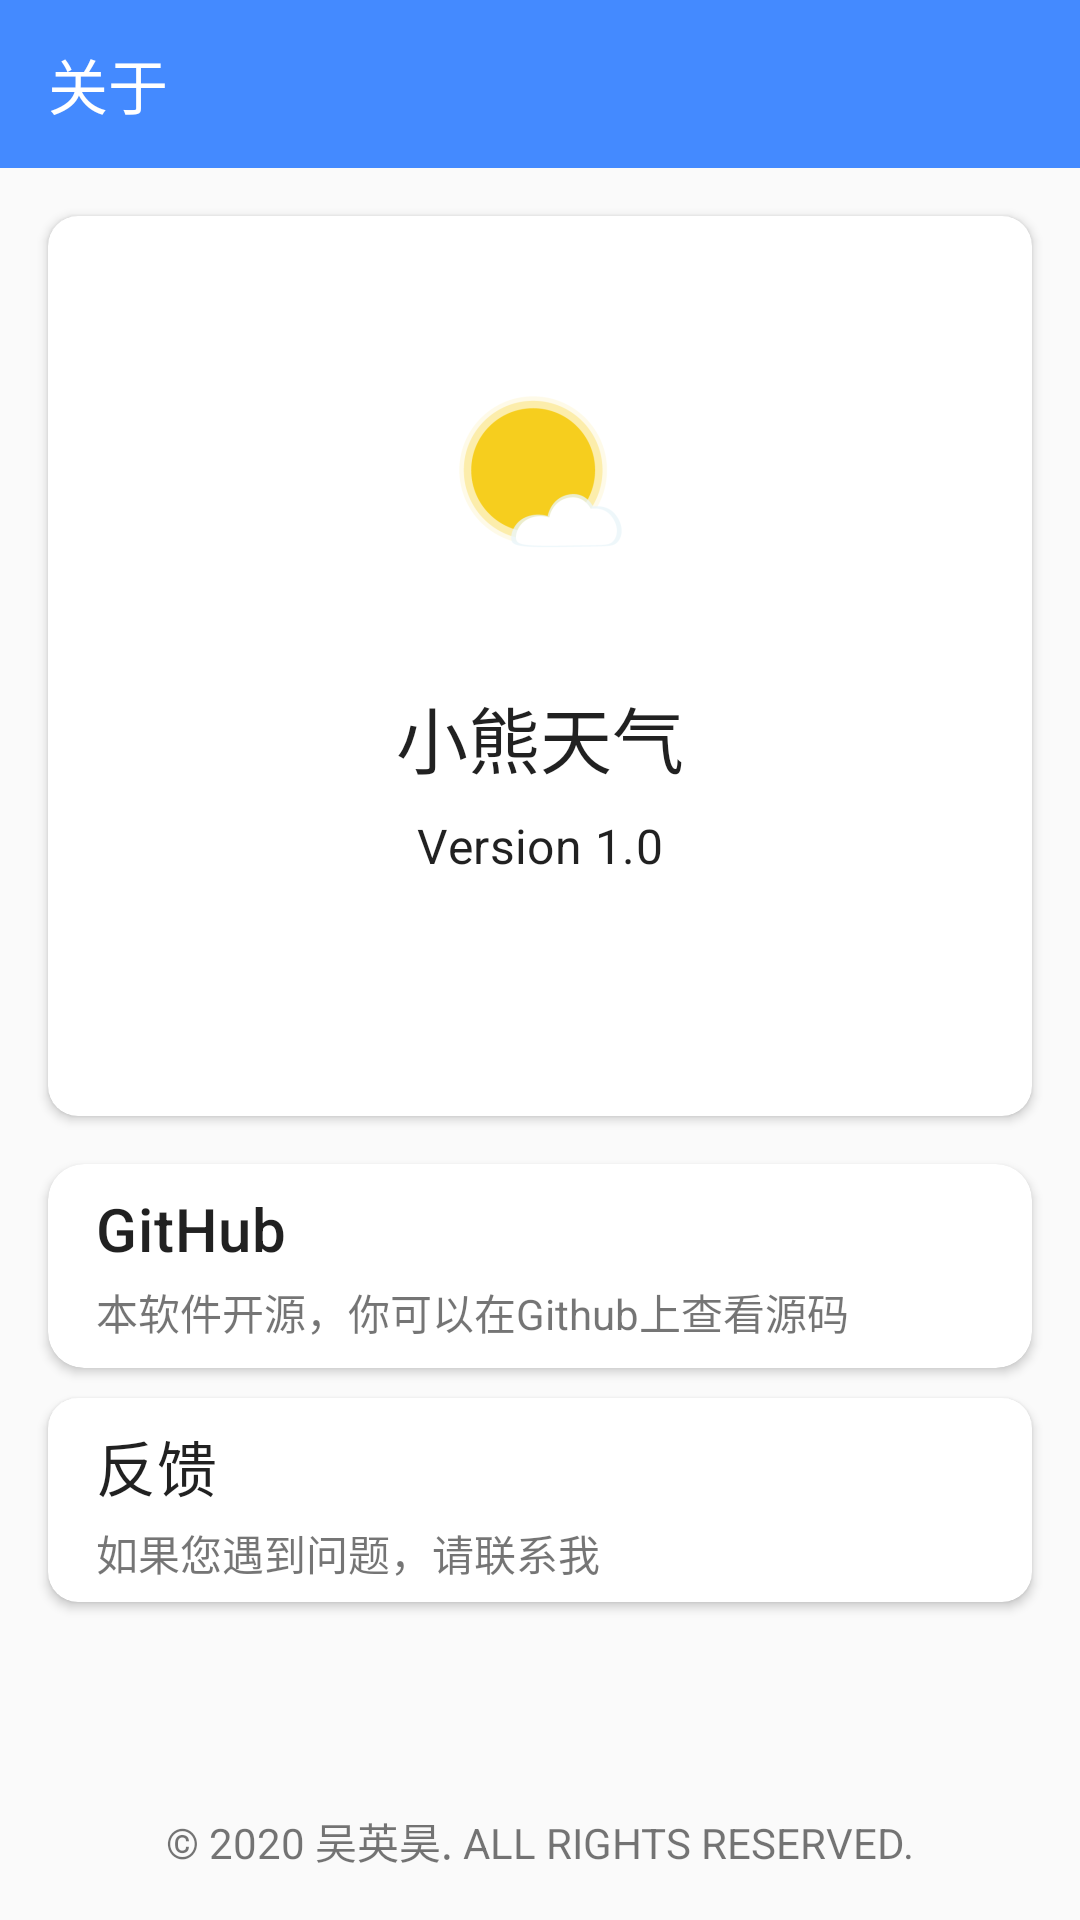

Write the Android layout XML for this screen, with the resource values it uses.
<!-- AndroidManifest.xml: application theme AppTheme -->
<!-- res/layout/activity_about.xml -->
<?xml version="1.0" encoding="utf-8"?>
<androidx.constraintlayout.widget.ConstraintLayout xmlns:android="http://schemas.android.com/apk/res/android"
    xmlns:app="http://schemas.android.com/apk/res-auto"
    xmlns:tools="http://schemas.android.com/tools"
    android:layout_width="match_parent"
    android:layout_height="match_parent"
    tools:context="com.sunnyweather.android.ui.about.AboutActivity">

    <androidx.appcompat.widget.Toolbar
        android:id="@+id/toolbar2"
        android:layout_width="match_parent"
        android:layout_height="wrap_content"
        android:background="?attr/colorPrimary"
        android:minHeight="?attr/actionBarSize"
        android:theme="@style/ThemeOverlay.MaterialComponents.Dark.ActionBar"
        app:layout_constraintEnd_toEndOf="parent"
        app:layout_constraintStart_toStartOf="parent"
        app:layout_constraintTop_toTopOf="parent"
        app:title="@string/about" />

    <androidx.cardview.widget.CardView
        android:id="@+id/cardView"
        android:layout_width="match_parent"
        android:layout_height="300dp"
        android:layout_margin="16dp"
        android:clickable="true"
        android:fitsSystemWindows="true"
        android:foreground="?attr/selectableItemBackground"
        app:cardCornerRadius="10dp"
        app:layout_constraintEnd_toEndOf="parent"
        app:layout_constraintStart_toStartOf="parent"
        app:layout_constraintTop_toBottomOf="@+id/toolbar2">

        <androidx.constraintlayout.widget.ConstraintLayout
            android:layout_width="match_parent"
            android:layout_height="match_parent"
            android:clickable="false">

            <ImageView
                android:id="@+id/imageView"
                android:layout_width="wrap_content"
                android:layout_height="wrap_content"
                android:layout_marginTop="32dp"
                android:contentDescription="@string/image"
                app:layout_constraintEnd_toEndOf="parent"
                app:layout_constraintStart_toStartOf="parent"
                app:layout_constraintTop_toTopOf="parent"
                app:srcCompat="@mipmap/ic_launcher_foreground" />

            <TextView
                android:id="@+id/textView5"
                style="@style/TextAppearance.MaterialComponents.Headline5"
                android:layout_width="wrap_content"
                android:layout_height="wrap_content"
                android:layout_marginTop="16dp"
                android:text="@string/app_name"
                app:layout_constraintEnd_toEndOf="parent"
                app:layout_constraintStart_toStartOf="parent"
                app:layout_constraintTop_toBottomOf="@+id/imageView" />

            <TextView
                android:id="@+id/textView6"
                style="@style/TextAppearance.MaterialComponents.Subtitle1"
                android:layout_width="wrap_content"
                android:layout_height="wrap_content"
                android:layout_marginTop="8dp"
                android:text="@string/version_1_0"
                app:layout_constraintEnd_toEndOf="parent"
                app:layout_constraintStart_toStartOf="parent"
                app:layout_constraintTop_toBottomOf="@+id/textView5" />
        </androidx.constraintlayout.widget.ConstraintLayout>
    </androidx.cardview.widget.CardView>



    <TextView
        android:id="@+id/textView7"
        android:layout_width="wrap_content"
        android:layout_height="wrap_content"
        android:layout_marginBottom="16dp"
        android:text="@string/all_rights_reserved"
        app:layout_constraintBottom_toBottomOf="parent"
        app:layout_constraintEnd_toEndOf="parent"
        app:layout_constraintStart_toStartOf="parent" />

    <androidx.core.widget.NestedScrollView
        android:layout_width="match_parent"
        android:layout_height="0dp"
        android:fillViewport="true"
        app:layout_constraintBottom_toBottomOf="parent"
        app:layout_constraintEnd_toEndOf="parent"
        app:layout_constraintStart_toStartOf="parent"
        app:layout_constraintTop_toBottomOf="@+id/cardView">

        <LinearLayout
            android:layout_width="match_parent"
            android:layout_height="wrap_content"
            android:orientation="vertical">

            <include layout="@layout/about_card" />
        </LinearLayout>
    </androidx.core.widget.NestedScrollView>

</androidx.constraintlayout.widget.ConstraintLayout>
<!-- res/layout/about_card.xml (included above) -->
<?xml version="1.0" encoding="utf-8"?>
<androidx.constraintlayout.widget.ConstraintLayout xmlns:android="http://schemas.android.com/apk/res/android"
    xmlns:app="http://schemas.android.com/apk/res-auto"
    xmlns:tools="http://schemas.android.com/tools"
    android:layout_width="match_parent"
    android:layout_height="match_parent">

    <androidx.cardview.widget.CardView
        android:id="@+id/card_github"
        android:layout_width="match_parent"
        android:layout_height="68dp"
        android:layout_margin="16dp"
        android:clickable="true"
        android:foreground="?attr/selectableItemBackground"
        app:cardCornerRadius="12dp"
        app:layout_constraintEnd_toEndOf="parent"
        app:layout_constraintStart_toStartOf="parent"
        app:layout_constraintTop_toTopOf="parent">

        <androidx.constraintlayout.widget.ConstraintLayout
            android:layout_width="match_parent"
            android:layout_height="match_parent">

            <TextView
                android:id="@+id/textView11"
                style="@style/TextAppearance.MaterialComponents.Headline6"
                android:layout_width="wrap_content"
                android:layout_height="wrap_content"
                android:layout_marginStart="16dp"
                android:layout_marginTop="8dp"
                android:text="GitHub"
                app:layout_constraintStart_toStartOf="parent"
                app:layout_constraintTop_toTopOf="parent" />

            <TextView
                android:id="@+id/textView10"
                android:layout_width="wrap_content"
                android:layout_height="wrap_content"
                android:layout_marginTop="4dp"
                android:text="本软件开源，你可以在Github上查看源码"
                app:layout_constraintStart_toStartOf="@+id/textView11"
                app:layout_constraintTop_toBottomOf="@+id/textView11" />
        </androidx.constraintlayout.widget.ConstraintLayout>

    </androidx.cardview.widget.CardView>

    <androidx.cardview.widget.CardView
        android:id="@+id/card_email"
        android:layout_width="0dp"
        android:layout_height="68dp"
        android:layout_marginStart="16dp"
        android:layout_marginTop="10dp"
        android:layout_marginEnd="16dp"
        app:cardCornerRadius="10dp"
        app:layout_constraintEnd_toEndOf="parent"
        app:layout_constraintStart_toStartOf="parent"
        app:layout_constraintTop_toBottomOf="@+id/card_github">

        <androidx.constraintlayout.widget.ConstraintLayout
            android:layout_width="match_parent"
            android:layout_height="match_parent">

            <TextView
                android:id="@+id/textView12"
                style="@style/TextAppearance.MaterialComponents.Headline6"
                android:layout_width="wrap_content"
                android:layout_height="wrap_content"
                android:layout_marginStart="16dp"
                android:layout_marginTop="8dp"
                android:text="反馈"
                app:layout_constraintStart_toStartOf="parent"
                app:layout_constraintTop_toTopOf="parent" />

            <TextView
                android:layout_width="wrap_content"
                android:layout_height="wrap_content"
                android:layout_marginTop="4dp"
                android:text="如果您遇到问题，请联系我"
                app:layout_constraintStart_toStartOf="@+id/textView12"
                app:layout_constraintTop_toBottomOf="@+id/textView12" />

        </androidx.constraintlayout.widget.ConstraintLayout>
    </androidx.cardview.widget.CardView>

</androidx.constraintlayout.widget.ConstraintLayout>
<!-- resources referenced by this layout -->
<resources>
  <!-- mipmap ic_launcher_foreground: png bitmap (mipmap-hdpi, 3462 bytes) -->
  <string name="about">关于</string>
  <string name="all_rights_reserved">© 2020 吴英昊. ALL RIGHTS RESERVED.</string>
  <string name="app_name">小熊天气</string>
  <string name="image">image</string>
  <string name="version_1_0">Version 1.0</string>
  <style name="AppTheme" parent="Theme.AppCompat.DayNight.NoActionBar">
          
          <item name="colorPrimary">#448AFF</item>
          <item name="colorPrimaryDark">#448AFF</item>
          <item name="colorAccent">@color/google_yellow</item>
      </style>
  <color name="google_yellow">#FBBC05</color>
</resources>
